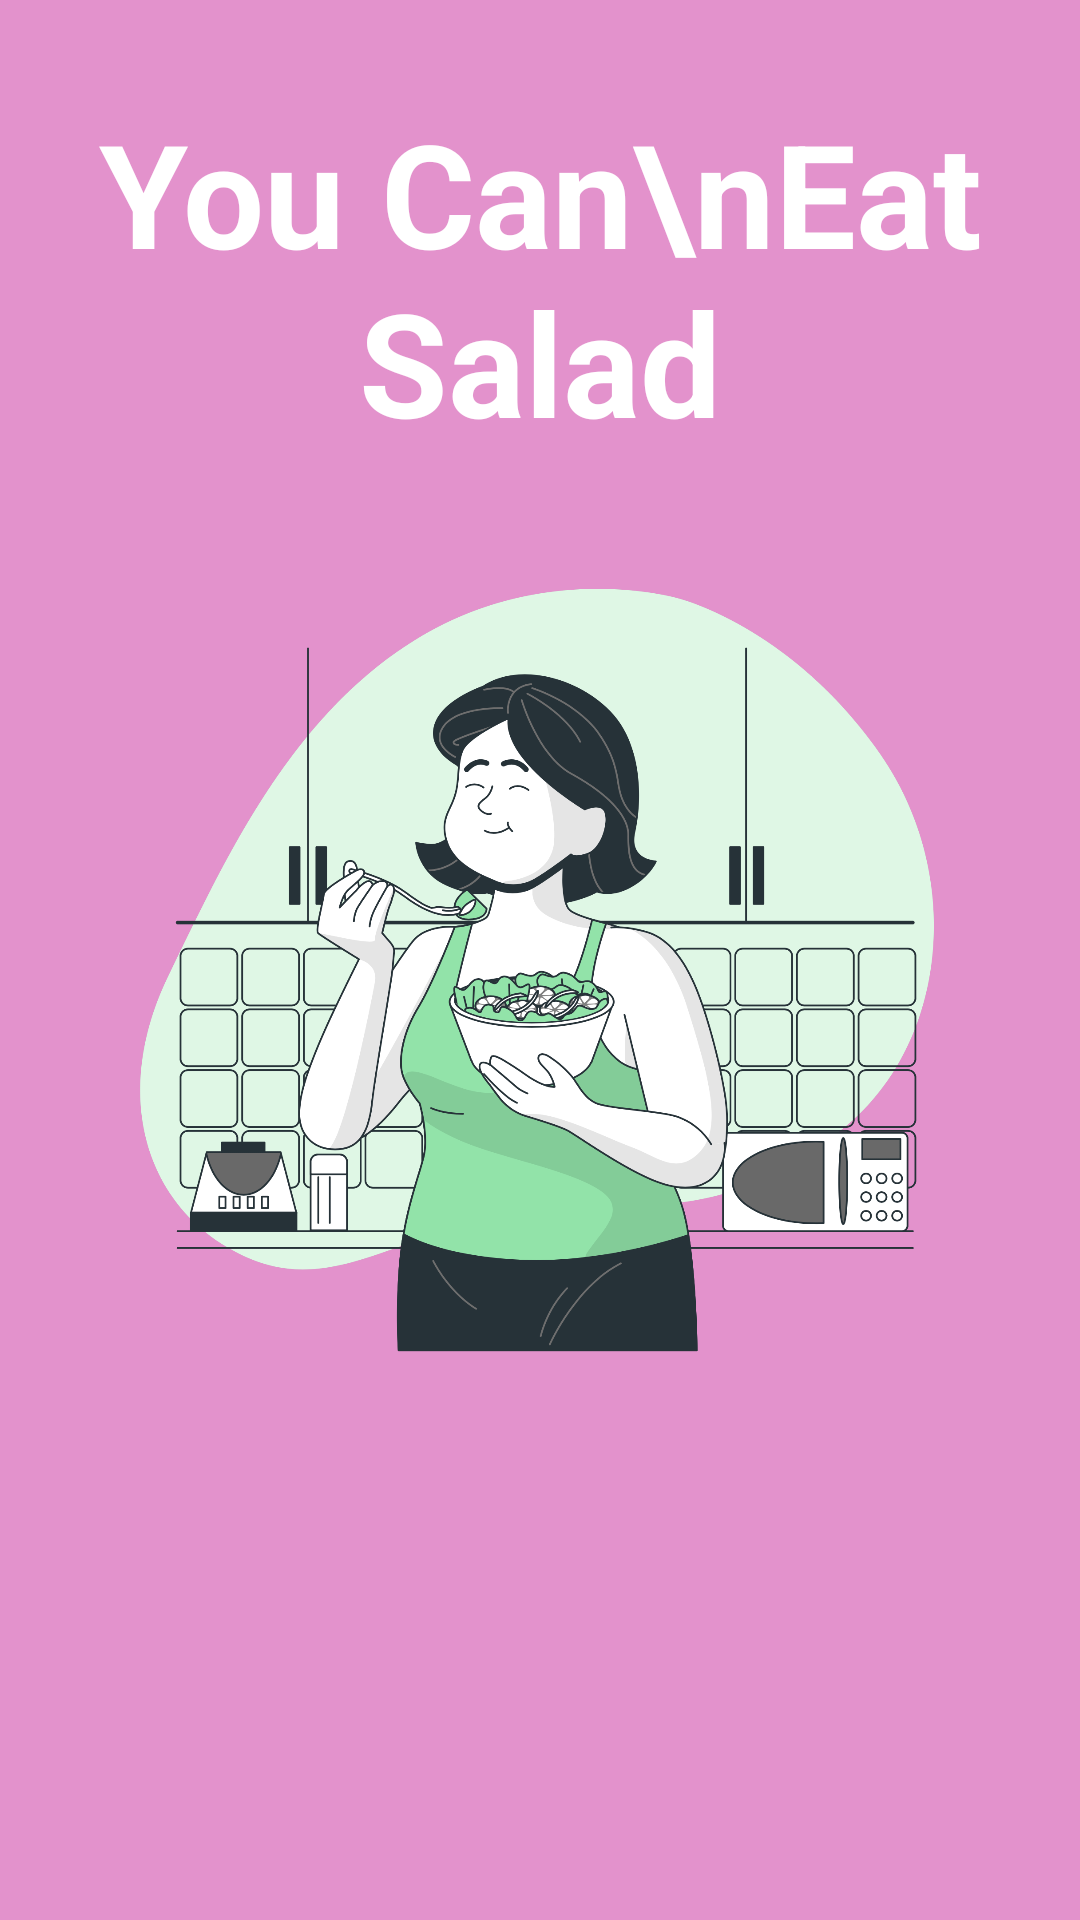

The Android layout XML behind this screen, and the referenced resources:
<!-- AndroidManifest.xml: application theme Theme.YemekSepetiFinal -->
<!-- res/layout/fragment_salad.xml -->
<?xml version="1.0" encoding="utf-8"?>
<androidx.constraintlayout.widget.ConstraintLayout xmlns:android="http://schemas.android.com/apk/res/android"
    xmlns:app="http://schemas.android.com/apk/res-auto"
    xmlns:tools="http://schemas.android.com/tools"
    android:layout_width="match_parent"
    android:layout_height="match_parent"
    android:background="#E392CC"
    tools:context=".ui.onboarding.SaladFragment">

    <ImageView
        android:id="@+id/imageViewSalad"
        android:layout_width="match_parent"
        android:layout_height="wrap_content"
        android:layout_marginStart="32dp"
        android:layout_marginEnd="32dp"
        android:src="@drawable/salad"
        app:layout_constraintBottom_toBottomOf="parent"
        app:layout_constraintEnd_toEndOf="parent"
        app:layout_constraintStart_toStartOf="parent"
        app:layout_constraintTop_toTopOf="parent" />

    <TextView
        android:id="@+id/textViewSalad"
        android:layout_width="wrap_content"
        android:layout_height="wrap_content"
        android:layout_marginTop="32dp"
        android:gravity="center"
        android:lines="2"
        android:text="You Can\nEat Salad"
        android:textColor="#FFFFFF"
        android:textSize="48sp"
        android:textStyle="bold"
        app:layout_constraintEnd_toEndOf="parent"
        app:layout_constraintStart_toStartOf="parent"
        app:layout_constraintTop_toTopOf="parent" />
</androidx.constraintlayout.widget.ConstraintLayout>
<!-- resources referenced by this layout -->
<resources>
  <!-- drawable salad: png bitmap (drawable, 436885 bytes) -->
  <style name="Theme.YemekSepetiFinal" parent="Theme.MaterialComponents.DayNight.NoActionBar">
          
          <item name="colorPrimary">@color/purple_500</item>
          <item name="colorPrimaryVariant">#F44336</item>
          <item name="colorOnPrimary">@color/white</item>
          
          <item name="colorSecondary">@color/teal_200</item>
          <item name="colorSecondaryVariant">@color/teal_700</item>
          <item name="colorOnSecondary">@color/black</item>
          
          <item name="android:statusBarColor" tools:targetApi="l">?attr/colorPrimaryVariant</item>
          
      </style>
  <!-- not gathered from this repository: default colours our renderer supplied (Android Studio template values) -->
  <color name="purple_500">#FF6200EE</color>
  <color name="teal_200">#FF03DAC5</color>
  <color name="teal_700">#FF018786</color>
  <color name="black">#FF000000</color>
  <color name="white">#FFFFFFFF</color>
</resources>
